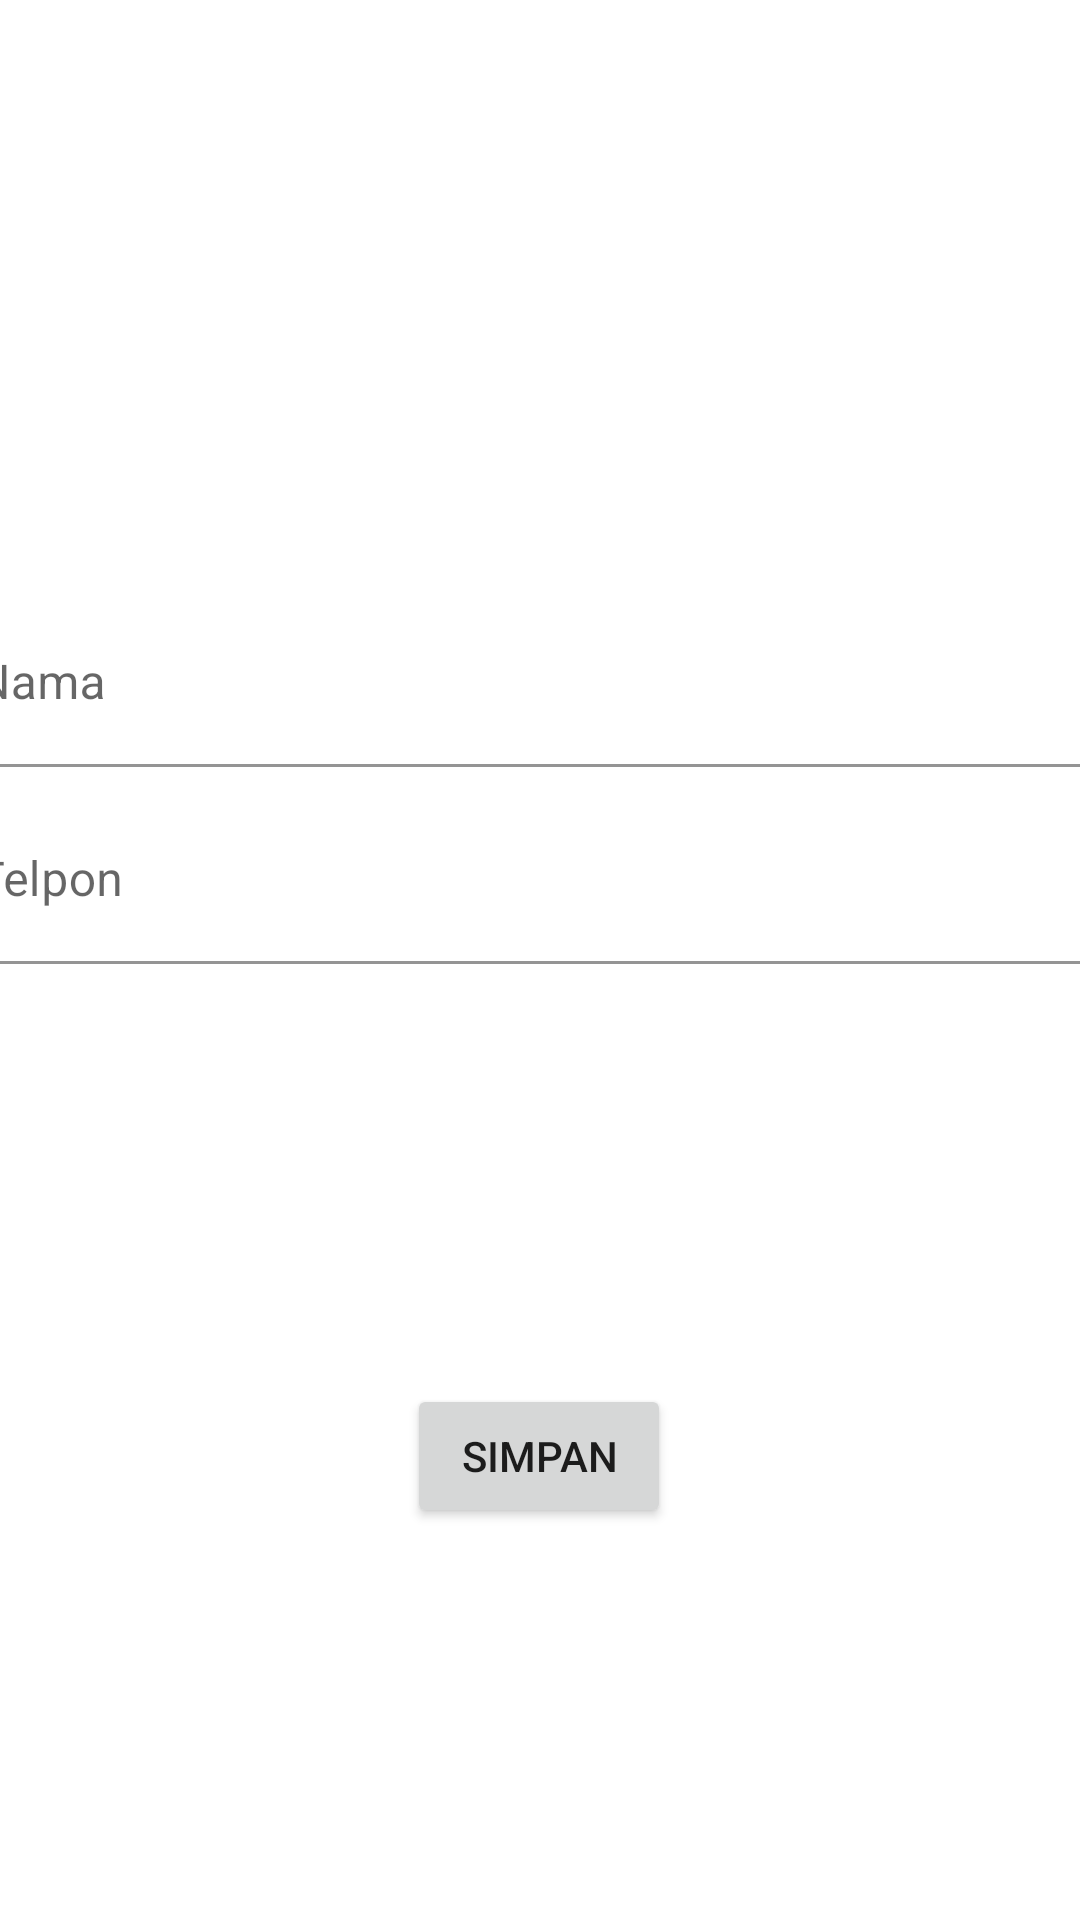

Produce the Android XML layout that renders to this screen, including the resource entries it uses.
<!-- AndroidManifest.xml: application theme Theme.Bsql -->
<!-- res/layout/activity_tambahteman.xml -->
<?xml version="1.0" encoding="utf-8"?>
<androidx.constraintlayout.widget.ConstraintLayout xmlns:android="http://schemas.android.com/apk/res/android"
    xmlns:app="http://schemas.android.com/apk/res-auto"
    xmlns:tools="http://schemas.android.com/tools"
    android:layout_width="match_parent"
    android:layout_height="match_parent"
    tools:context=".Tambahteman">

    <com.google.android.material.textfield.TextInputLayout
        android:id="@+id/textInputLayout2"
        android:layout_width="409dp"
        android:layout_height="wrap_content"
        android:layout_marginTop="200dp"
        app:layout_constraintEnd_toEndOf="parent"
        app:layout_constraintStart_toStartOf="parent"
        app:layout_constraintTop_toTopOf="parent">

        <com.google.android.material.textfield.TextInputEditText
            android:id="@+id/tietNama"
            android:layout_width="match_parent"
            android:layout_height="wrap_content"
            android:background="@color/cardview_light_background"
            android:hint="Nama" />
    </com.google.android.material.textfield.TextInputLayout>

    <com.google.android.material.textfield.TextInputLayout
        android:id="@+id/textInputLayout3"
        android:layout_width="409dp"
        android:layout_height="wrap_content"
        android:layout_marginTop="10dp"
        app:layout_constraintEnd_toEndOf="@+id/textInputLayout2"
        app:layout_constraintStart_toStartOf="@+id/textInputLayout2"
        app:layout_constraintTop_toBottomOf="@+id/textInputLayout2">

        <com.google.android.material.textfield.TextInputEditText
            android:id="@+id/tietTelpon"
            android:layout_width="match_parent"
            android:layout_height="wrap_content"
            android:background="@color/cardview_light_background"
            android:hint="Telpon" />
    </com.google.android.material.textfield.TextInputLayout>

    <Button
        android:id="@+id/buttonSave"
        android:layout_width="wrap_content"
        android:layout_height="wrap_content"
        android:layout_marginTop="108dp"
        android:text="Simpan"
        app:layout_constraintBottom_toBottomOf="parent"
        app:layout_constraintEnd_toEndOf="@+id/textInputLayout3"
        app:layout_constraintHorizontal_bias="0.498"
        app:layout_constraintStart_toStartOf="@+id/textInputLayout3"
        app:layout_constraintTop_toBottomOf="@+id/textInputLayout3"
        app:layout_constraintVertical_bias="0.197" />

</androidx.constraintlayout.widget.ConstraintLayout>
<!-- resources referenced by this layout -->
<resources>
  <style name="Theme.Bsql" parent="Theme.MaterialComponents.DayNight.DarkActionBar">
          
          <item name="colorPrimary">@color/purple_500</item>
          <item name="colorPrimaryVariant">@color/purple_700</item>
          <item name="colorOnPrimary">@color/white</item>
          
          <item name="colorSecondary">@color/teal_200</item>
          <item name="colorSecondaryVariant">@color/teal_700</item>
          <item name="colorOnSecondary">@color/black</item>
          
          <item name="android:statusBarColor" tools:targetApi="l">?attr/colorPrimaryVariant</item>
          
      </style>
  <!-- not gathered from this repository: default colours our renderer supplied (Android Studio template values) -->
  <color name="purple_500">#FF6200EE</color>
  <color name="purple_700">#FF3700B3</color>
  <color name="teal_200">#FF03DAC5</color>
  <color name="teal_700">#FF018786</color>
  <color name="black">#FF000000</color>
  <color name="white">#FFFFFFFF</color>
</resources>
